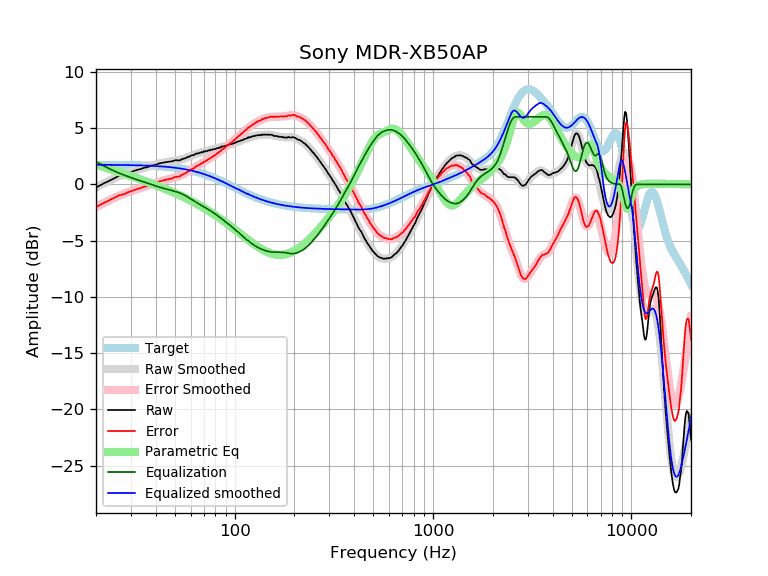

Data behind this chart, as committed beside it:
frequency, raw, error, smoothed, error_smoothed, equalization, parametric_eq, equalized_raw, equalized_smoothed, target
20, -0.28, -2.02, -0.28, -2.02, 2.02, 1.75, 1.74, 1.74, 1.74
21, -0.08, -1.82, -0.08, -1.82, 1.82, 1.64, 1.74, 1.74, 1.74
22, 0.11, -1.63, 0.11, -1.63, 1.63, 1.53, 1.75, 1.74, 1.74
23, 0.26, -1.47, 0.28, -1.46, 1.46, 1.42, 1.72, 1.74, 1.74
24, 0.43, -1.30, 0.44, -1.30, 1.30, 1.32, 1.74, 1.74, 1.74
25, 0.58, -1.15, 0.58, -1.16, 1.16, 1.22, 1.74, 1.73, 1.73
26, 0.75, -0.97, 0.71, -1.02, 1.02, 1.12, 1.78, 1.73, 1.73
27, 0.81, -0.91, 0.82, -0.91, 0.91, 1.02, 1.72, 1.73, 1.73
28, 0.88, -0.84, 0.92, -0.80, 0.80, 0.92, 1.68, 1.72, 1.72
29, 1.02, -0.69, 1.02, -0.70, 0.70, 0.83, 1.72, 1.72, 1.72
30, 1.09, -0.62, 1.11, -0.61, 0.61, 0.74, 1.70, 1.71, 1.71
31, 1.18, -0.52, 1.19, -0.52, 0.52, 0.65, 1.71, 1.71, 1.71
32, 1.27, -0.43, 1.26, -0.44, 0.44, 0.57, 1.71, 1.70, 1.70
33, 1.33, -0.36, 1.34, -0.36, 0.36, 0.48, 1.70, 1.70, 1.70
34, 1.39, -0.29, 1.40, -0.28, 0.28, 0.40, 1.68, 1.69, 1.69
35, 1.48, -0.20, 1.47, -0.21, 0.21, 0.32, 1.70, 1.68, 1.68
36, 1.51, -0.16, 1.53, -0.14, 0.14, 0.24, 1.65, 1.67, 1.67
37, 1.58, -0.08, 1.59, -0.07, 0.07, 0.16, 1.66, 1.66, 1.66
38, 1.66, 0.01, 1.65, -0.00, 0.00, 0.08, 1.67, 1.65, 1.65
39, 1.70, 0.06, 1.71, 0.07, -0.07, 0.01, 1.64, 1.64, 1.64
40, 1.74, 0.11, 1.76, 0.13, -0.13, -0.07, 1.61, 1.63, 1.63
41, 1.81, 0.19, 1.82, 0.19, -0.19, -0.14, 1.62, 1.62, 1.62
42, 1.88, 0.27, 1.86, 0.25, -0.25, -0.21, 1.63, 1.61, 1.61
43, 1.91, 0.32, 1.90, 0.31, -0.31, -0.28, 1.61, 1.60, 1.60
44, 1.94, 0.36, 1.94, 0.36, -0.36, -0.35, 1.59, 1.58, 1.58
45, 1.98, 0.42, 1.98, 0.41, -0.41, -0.43, 1.58, 1.57, 1.57
46, 1.99, 0.44, 2.01, 0.45, -0.45, -0.49, 1.54, 1.55, 1.55
47, 2.03, 0.50, 2.03, 0.49, -0.49, -0.56, 1.54, 1.54, 1.54
48, 2.03, 0.51, 2.06, 0.54, -0.54, -0.63, 1.50, 1.52, 1.52
49, 2.08, 0.58, 2.08, 0.58, -0.58, -0.70, 1.51, 1.50, 1.50
50, 2.14, 0.66, 2.10, 0.62, -0.62, -0.77, 1.53, 1.48, 1.48
51, 2.13, 0.67, 2.13, 0.66, -0.66, -0.84, 1.47, 1.46, 1.46
52, 2.13, 0.69, 2.15, 0.71, -0.71, -0.90, 1.42, 1.44, 1.44
53, 2.13, 0.71, 2.19, 0.77, -0.77, -0.97, 1.37, 1.42, 1.42
54, 2.22, 0.83, 2.23, 0.83, -0.83, -1.04, 1.40, 1.40, 1.40
55, 2.27, 0.90, 2.27, 0.89, -0.89, -1.11, 1.38, 1.38, 1.38
56, 2.31, 0.96, 2.32, 0.97, -0.97, -1.17, 1.35, 1.35, 1.35
57, 2.35, 1.03, 2.37, 1.04, -1.04, -1.24, 1.31, 1.33, 1.33
58, 2.45, 1.16, 2.42, 1.12, -1.12, -1.31, 1.33, 1.30, 1.30
59, 2.45, 1.18, 2.47, 1.20, -1.20, -1.37, 1.25, 1.27, 1.27
60, 2.54, 1.30, 2.53, 1.28, -1.28, -1.44, 1.26, 1.24, 1.24
61, 2.59, 1.38, 2.58, 1.36, -1.36, -1.50, 1.23, 1.22, 1.22
62, 2.59, 1.41, 2.63, 1.44, -1.44, -1.57, 1.15, 1.19, 1.19
63, 2.67, 1.52, 2.67, 1.52, -1.52, -1.64, 1.16, 1.16, 1.16
64, 2.73, 1.61, 2.71, 1.59, -1.59, -1.70, 1.15, 1.12, 1.12
65, 2.75, 1.66, 2.75, 1.66, -1.66, -1.77, 1.09, 1.09, 1.09
66, 2.77, 1.72, 2.79, 1.73, -1.73, -1.83, 1.05, 1.06, 1.06
67, 2.81, 1.79, 2.82, 1.80, -1.80, -1.90, 1.02, 1.02, 1.02
68, 2.87, 1.89, 2.85, 1.86, -1.86, -1.96, 1.01, 0.99, 0.99
69, 2.84, 1.89, 2.88, 1.93, -1.93, -2.03, 0.92, 0.95, 0.95
70, 2.95, 2.04, 2.91, 1.99, -1.99, -2.10, 0.96, 0.92, 0.92
71, 2.91, 2.03, 2.94, 2.06, -2.06, -2.16, 0.86, 0.88, 0.88
72, 2.96, 2.12, 2.96, 2.12, -2.12, -2.23, 0.85, 0.84, 0.84
73, 2.97, 2.17, 2.99, 2.18, -2.18, -2.29, 0.79, 0.81, 0.81
74, 3.03, 2.27, 3.02, 2.25, -2.25, -2.36, 0.79, 0.77, 0.77
75, 3.02, 2.30, 3.04, 2.31, -2.31, -2.42, 0.71, 0.73, 0.73
76, 3.09, 2.40, 3.06, 2.37, -2.37, -2.49, 0.72, 0.69, 0.69
77, 3.06, 2.41, 3.09, 2.44, -2.44, -2.55, 0.63, 0.65, 0.65
78, 3.12, 2.51, 3.11, 2.50, -2.50, -2.62, 0.62, 0.61, 0.61
79, 3.13, 2.56, 3.14, 2.57, -2.57, -2.68, 0.57, 0.57, 0.57
... 553 more rows
